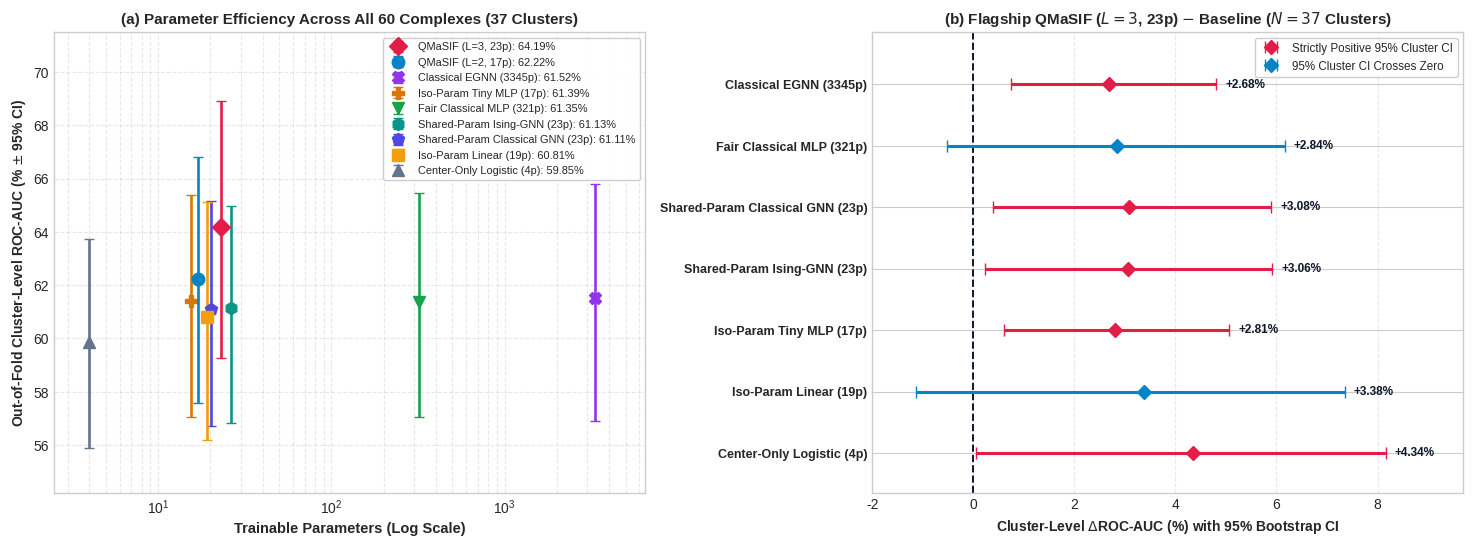

Generate this figure with matplotlib:
import numpy as np
import matplotlib.pyplot as plt

plt.style.use("seaborn-v0_8-whitegrid" if "seaborn-v0_8-whitegrid" in plt.style.available else "default")
fig, (ax1, ax2) = plt.subplots(1, 2, figsize=(14.8, 5.5), dpi=300)

models_p1 = [
    ("QMaSIF (L=3, 23p)",                23,   64.19, 59.26, 68.90, "#E11D48", "D", 9.5,  0.00),
    ("QMaSIF (L=2, 17p)",                17,   62.22, 57.58, 66.80, "#0284C7", "o", 9.0,  0.00),
    ("Classical EGNN (3345p)",           3345, 61.52, 56.92, 65.80, "#9333EA", "X", 9.0,  0.00),
    ("Iso-Param Tiny MLP (17p)",         17,   61.39, 57.05, 65.39, "#D97706", "P", 8.8, -0.04),
    ("Fair Classical MLP (321p)",        321,  61.35, 57.04, 65.47, "#16A34A", "v", 8.5,  0.00),
    ("Shared-Param Ising-GNN (23p)",     23,   61.13, 56.81, 64.99, "#0D9488", "h", 8.8,  0.06),
    ("Shared-Param Classical GNN (23p)", 23,   61.11, 56.70, 65.17, "#4F46E5", "p", 8.8, -0.06),
    ("Iso-Param Linear (19p)",           19,   60.81, 56.18, 65.13, "#F59E0B", "s", 8.0,  0.00),
    ("Center-Only Logistic (4p)",        4,    59.85, 55.87, 63.74, "#64748B", "^", 8.5,  0.00),
]

for name, params, mean, lo, hi, col, mk, ms, x_jit in models_p1:
    ax1.errorbar(
        params * (10 ** x_jit), mean,
        yerr=[[mean - lo], [hi - mean]],
        fmt=mk, color=col, markersize=ms, capsize=3.8, lw=1.9,
        label=f"{name}: {mean:.2f}%",
        zorder=5 if "QMaSIF" in name else 3,
    )

ax1.set_xscale("log")
ax1.set_xlim(2.5, 6500)
ax1.set_ylim(54.2, 71.5)
ax1.set_xlabel("Trainable Parameters (Log Scale)", fontsize=10.5, fontweight="bold")
ax1.set_ylabel("Out-of-Fold Cluster-Level ROC-AUC (% $\\pm$ 95% CI)", fontsize=10, fontweight="bold")
ax1.set_title("(a) Parameter Efficiency Across All 60 Complexes (37 Clusters)", fontsize=11, fontweight="bold")
ax1.legend(loc="upper right", frameon=True, fontsize=7.9, facecolor="white", framealpha=0.96)
ax1.grid(True, which="both", ls="--", alpha=0.45)

diffs_p2 = [
    ("Center-Only Logistic (4p)",        4.34,  0.05, 8.16),
    ("Iso-Param Linear (19p)",           3.38, -1.13, 7.35),
    ("Iso-Param Tiny MLP (17p)",         2.81,  0.61, 5.06),
    ("Shared-Param Ising-GNN (23p)",     3.06,  0.24, 5.92),
    ("Shared-Param Classical GNN (23p)", 3.08,  0.39, 5.90),
    ("Fair Classical MLP (321p)",        2.84, -0.52, 6.16),
    ("Classical EGNN (3345p)",           2.68,  0.75, 4.81),
]

y_pos = np.arange(len(diffs_p2))
ax2.axvline(0.0, color="#0F172A", linestyle="--", lw=1.4)

for i, (bname, dm, lo, hi) in enumerate(diffs_p2):
    col = "#E11D48" if lo > 0 else "#0284C7"
    ax2.errorbar(
        dm, i, xerr=[[dm - lo], [hi - dm]],
        fmt="D", color=col, capsize=4.0, lw=2.2, markersize=6.8,
        label="Strictly Positive 95% Cluster CI" if i == 0 else ("95% Cluster CI Crosses Zero" if i == 1 else None),
    )
    ax2.text(hi + 0.18, i, f"+{dm:.2f}%", va="center", ha="left", fontsize=8.5, fontweight="bold", color="#0F172A")

ax2.set_yticks(y_pos)
ax2.set_yticklabels([d[0] for d in diffs_p2], fontsize=9.0, fontweight="bold")
ax2.set_ylim(-0.65, len(diffs_p2) - 0.15)
ax2.set_xlim(-2.0, 9.7)
ax2.set_xlabel(r"Cluster-Level $\Delta$ROC-AUC (%) with 95% Bootstrap CI", fontsize=10, fontweight="bold")
ax2.set_title(r"(b) Flagship QMaSIF ($L=3$, 23p) $-$ Baseline ($N=37$ Clusters)", fontsize=11, fontweight="bold")
ax2.legend(loc="upper right", frameon=True, fontsize=8.4, facecolor="white", framealpha=0.96)
ax2.grid(True, axis="x", ls="--", alpha=0.45)

plt.tight_layout()
plt.savefig("Fig_Priority1_ClusterCV_IsoParam.png", dpi=300, bbox_inches="tight")
plt.close()
print("Updated Fig_Priority1_ClusterCV_IsoParam.png successfully.")
